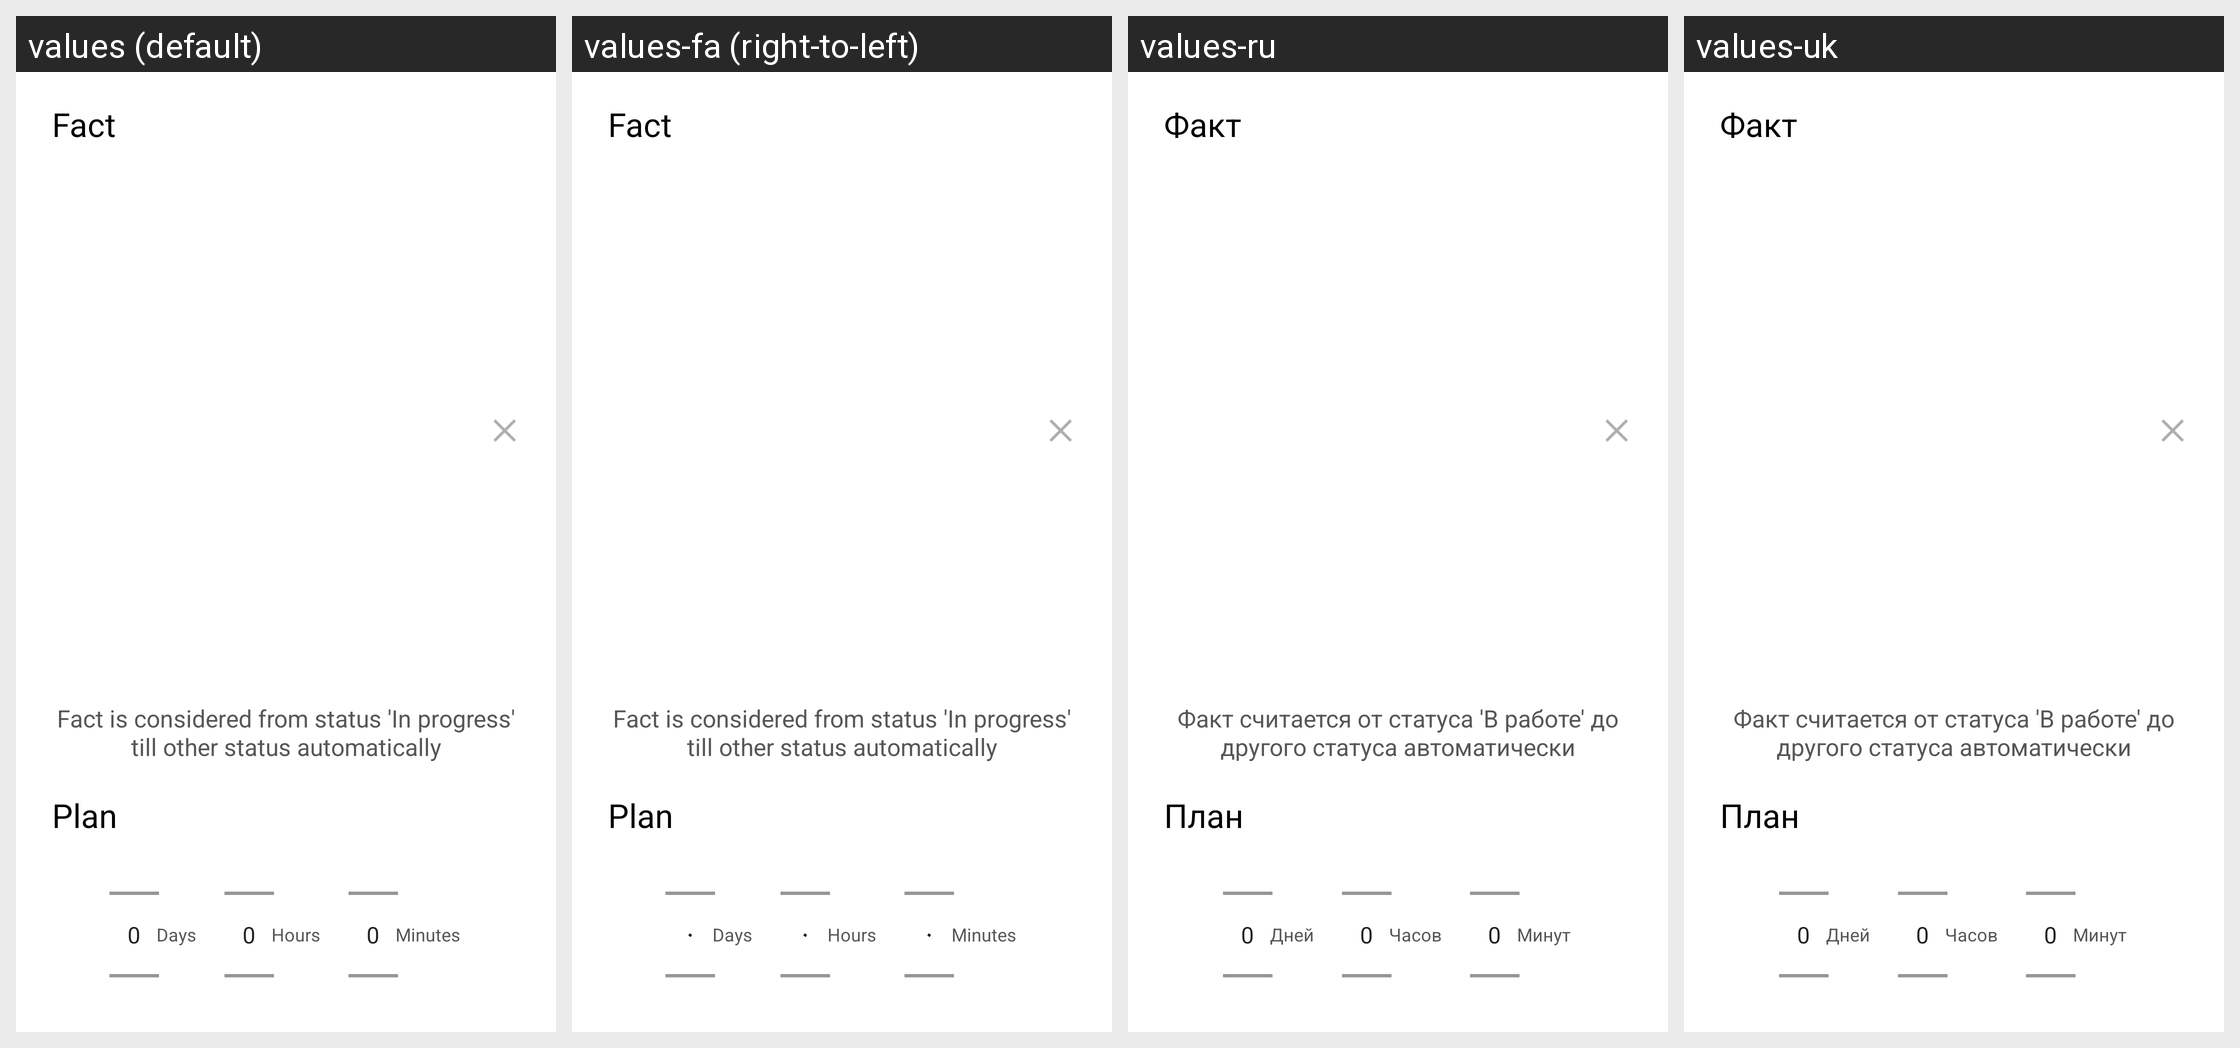

Translations of the strings shown on this Android screen, per locale in the grid:
Android screen res/layout/set_chrono_dialog.xml rendered under 4 locales, left to right: values (default), values-fa (right-to-left), values-ru, values-uk. Device: Nexus 5 (rendered at 1080×1920; each locale shown at half size, 540×960, under a caption strip naming it); theme leadertask.AppTheme.Light.
Other locales in the repository, not shown: values-be, values-cs, values-de, values-el, values-es, values-fr, values-hu, values-it, values-kk, values-nl, values-pl, values-pt, values-ro, values-sk, values-tr.
Strings drawn on this screen, with the default value and each locale's value (text and hints the layout hard-codes, and strings that could not be matched under every locale, appear in the picture but are not listed):

fact
  values: Fact
  values-fa: Fact  [not translated; the default value is used]
  values-ru: Факт
  values-uk: Факт

chronometry_comment
  values: Fact is considered from status 'In progress' till other status automatically
  values-fa: Fact is considered from status 'In progress' till other status automatically  [not translated; the default value is used]
  values-ru: Факт считается от статуса 'В работе' до другого статуса автоматически
  values-uk: Факт считается от статуса 'В работе' до другого статуса автоматически

paln
  values: Plan
  values-fa: Plan  [not translated; the default value is used]
  values-ru: План
  values-uk: План

chronometry3
  values: Days
  values-fa: Days  [not translated; the default value is used]
  values-ru: Дней
  values-uk: Дней

chronometry2
  values: Hours
  values-fa: Hours  [not translated; the default value is used]
  values-ru: Часов
  values-uk: Часов

chronometry1
  values: Minutes
  values-fa: Minutes  [not translated; the default value is used]
  values-ru: Минут
  values-uk: Минут
